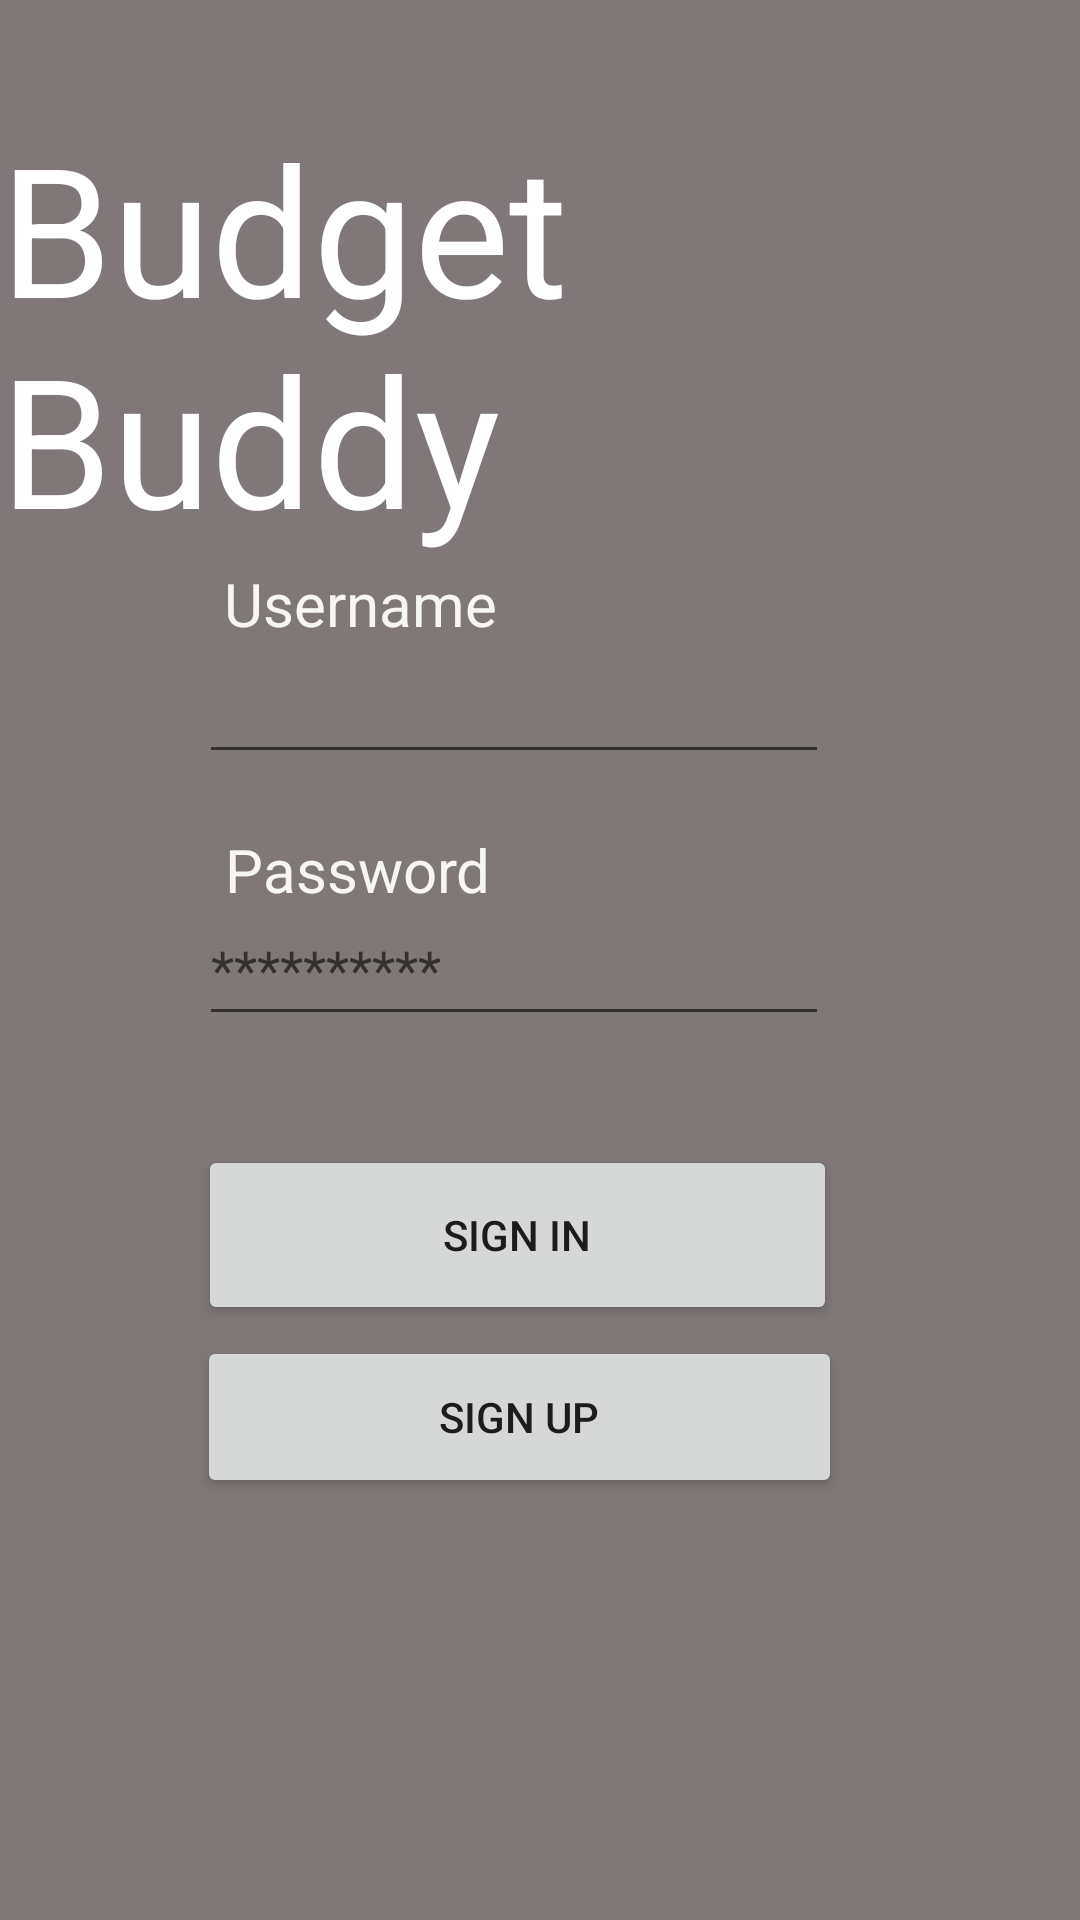

This screen was rendered from an Android layout file. Write that file and the resources it references.
<!-- AndroidManifest.xml: application theme Theme.ExpenseTracker -->
<!-- res/layout/activity_login_page.xml -->
<?xml version="1.0" encoding="utf-8"?>
<androidx.constraintlayout.widget.ConstraintLayout xmlns:android="http://schemas.android.com/apk/res/android"
    xmlns:app="http://schemas.android.com/apk/res-auto"
    xmlns:tools="http://schemas.android.com/tools"
    android:layout_width="match_parent"
    android:layout_height="match_parent"
    android:background="#807878"
    tools:context=".loginPage">

    <TextView
        android:id="@+id/errorText2"
        android:layout_width="322dp"
        android:layout_height="22dp"
        android:textAlignment="center"
        android:textColor="#E30000"
        app:layout_constraintBottom_toBottomOf="parent"
        app:layout_constraintEnd_toEndOf="parent"
        app:layout_constraintHorizontal_bias="0.465"
        app:layout_constraintStart_toStartOf="parent"
        app:layout_constraintTop_toTopOf="parent"
        app:layout_constraintVertical_bias="0.573" />

    <TextView
        android:id="@+id/appTitle"
        android:layout_width="wrap_content"
        android:layout_height="wrap_content"
        android:text="Budget Buddy"
        android:textColor="#FFFFFF"
        android:textSize="60sp"
        app:layout_constraintBottom_toBottomOf="parent"
        app:layout_constraintEnd_toEndOf="parent"
        app:layout_constraintHorizontal_bias="0.498"
        app:layout_constraintStart_toStartOf="parent"
        app:layout_constraintTop_toTopOf="parent"
        app:layout_constraintVertical_bias="0.073" />

    <EditText
        android:id="@+id/usernameInput3"
        android:layout_width="wrap_content"
        android:layout_height="wrap_content"
        android:ems="10"
        android:inputType="textEmailAddress"
        android:minHeight="48dp"
        app:layout_constraintBottom_toBottomOf="parent"
        app:layout_constraintEnd_toEndOf="parent"
        app:layout_constraintHorizontal_bias="0.442"
        app:layout_constraintStart_toStartOf="parent"
        app:layout_constraintTop_toTopOf="parent"
        app:layout_constraintVertical_bias="0.355" />

    <Button
        android:id="@+id/signinButton"
        android:layout_width="213dp"
        android:layout_height="60dp"
        android:onClick="logIn"
        android:text="Sign In"
        app:layout_constraintBottom_toBottomOf="parent"
        app:layout_constraintEnd_toEndOf="parent"
        app:layout_constraintHorizontal_bias="0.449"
        app:layout_constraintStart_toStartOf="parent"
        app:layout_constraintTop_toTopOf="parent"
        app:layout_constraintVertical_bias="0.658" />

    <Button
        android:id="@+id/signupButton"
        android:layout_width="215dp"
        android:layout_height="54dp"
        android:onClick="signUp"
        android:text="Sign Up"
        app:layout_constraintBottom_toBottomOf="parent"
        app:layout_constraintEnd_toEndOf="parent"
        app:layout_constraintHorizontal_bias="0.454"
        app:layout_constraintStart_toStartOf="parent"
        app:layout_constraintTop_toTopOf="parent"
        app:layout_constraintVertical_bias="0.76" />

    <TextView
        android:id="@+id/usernameTitle"
        android:layout_width="wrap_content"
        android:layout_height="wrap_content"
        android:text="Username"
        android:textColor="#F8F5F5"
        android:textSize="20sp"
        app:layout_constraintBottom_toBottomOf="parent"
        app:layout_constraintEnd_toEndOf="parent"
        app:layout_constraintHorizontal_bias="0.278"
        app:layout_constraintStart_toStartOf="parent"
        app:layout_constraintTop_toTopOf="parent"
        app:layout_constraintVertical_bias="0.306" />

    <EditText
        android:id="@+id/passwordInput"
        android:layout_width="wrap_content"
        android:layout_height="wrap_content"
        android:ems="10"
        android:hint="**********"
        android:inputType="textEmailAddress"
        android:minHeight="48dp"
        app:layout_constraintBottom_toBottomOf="parent"
        app:layout_constraintEnd_toEndOf="parent"
        app:layout_constraintHorizontal_bias="0.442"
        app:layout_constraintStart_toStartOf="parent"
        app:layout_constraintTop_toTopOf="parent"
        app:layout_constraintVertical_bias="0.502" />

    <TextView
        android:id="@+id/passwordTitle"
        android:layout_width="wrap_content"
        android:layout_height="wrap_content"
        android:text="Password"
        android:textColor="#F8F5F5"
        android:textSize="20sp"
        app:layout_constraintBottom_toBottomOf="parent"
        app:layout_constraintEnd_toEndOf="parent"
        app:layout_constraintHorizontal_bias="0.276"
        app:layout_constraintStart_toStartOf="parent"
        app:layout_constraintTop_toTopOf="parent"
        app:layout_constraintVertical_bias="0.451" />

</androidx.constraintlayout.widget.ConstraintLayout>
<!-- resources referenced by this layout -->
<resources>
  <style name="Theme.ExpenseTracker" parent="Theme.AppCompat.DayNight.DarkActionBar">
          
          <item name="colorPrimary">@color/purple_500</item>
          <item name="colorPrimaryVariant">@color/purple_700</item>
          <item name="colorOnPrimary">@color/white</item>
          
          <item name="colorSecondary">@color/teal_200</item>
          <item name="colorSecondaryVariant">@color/teal_700</item>
          <item name="colorOnSecondary">@color/black</item>
          
          <item name="android:statusBarColor" tools:targetApi="l">?attr/colorPrimaryVariant</item>
          
      </style>
  <!-- not gathered from this repository: default colours our renderer supplied (Android Studio template values) -->
  <color name="purple_500">#FF6200EE</color>
  <color name="purple_700">#FF3700B3</color>
  <color name="teal_200">#FF03DAC5</color>
  <color name="teal_700">#FF018786</color>
  <color name="black">#FF000000</color>
  <color name="white">#FFFFFFFF</color>
</resources>
